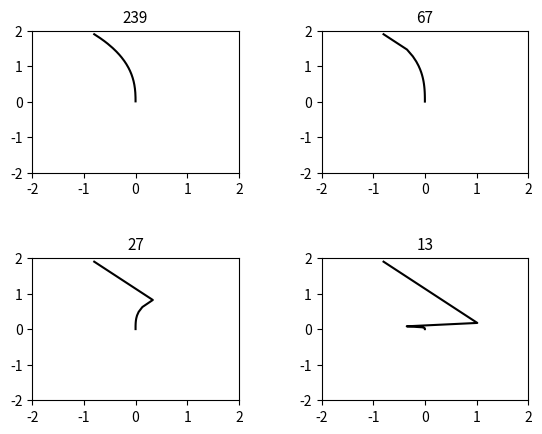

Generate this figure with matplotlib:
import math
import random
import matplotlib.pyplot as plt

g=4
x=[[] for b in range(g)]
y=[[] for b in range(g)]
a0=-0.8
b0=1.9
nn=[0.05,0.2,0.5,0.8]




def stp(a,b,n,i):
    z_0=math.exp(0.5*a**2+0.2*b**2)
    x_0=-1*a*math.exp(0.5*a**2+0.2*b**2)
    y_0=-1*0.4*b*math.exp(0.5*a**2+0.2*b**2)
    x_1=a+n*x_0
    y_1=b+n*y_0
    z_1=math.exp(0.5*x_1**2+0.2*y_1**2)
    x[i].append(x_1)
    y[i].append(y_1)

    if abs(z_0-z_1)<10**-6:
        return x_1,y_1,len(x)
    else:
        return stp(x_1,y_1,n,i)

i=0
for n1 in nn:
    x[i].append(a0)
    y[i].append(b0)
    
    f=stp(a0,b0,n1,i)
    i+=1


plt.subplots_adjust(wspace=0.4, hspace=0.6)
ax1=plt.subplot(2,2,1)
ax2=plt.subplot(2,2,2)
ax3=plt.subplot(2,2,3)
ax4=plt.subplot(2,2,4)

aa=[ax1,ax2,ax3,ax4]

i=0
for ax in aa:
    ax.set_title(len(x[i]), fontsize = 11)
    ax.set_xlim(-2,2) #x軸の範囲
    ax.set_ylim(-2,2) #Y軸の範囲
    ax.plot(x[i],y[i],"k")
    i+=1

plt.show()
# ax1.plot(x,a_1,"k")

# # plt.plot(x,P[0],"k")
# # plt.plot(x,P[1],"b")


# plt.show()